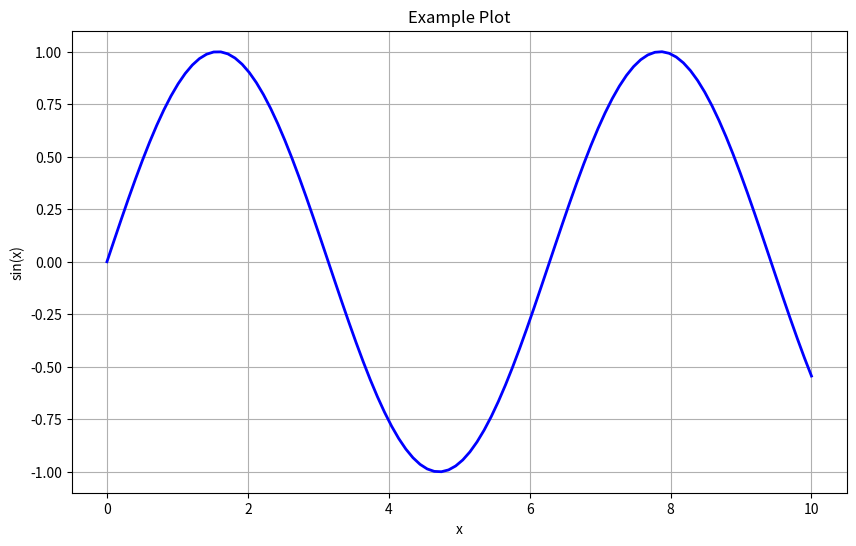

Python code for this plot:
"""
basic_template.py - Simple Python Project Template

This is a minimal template for starting a Python project.
Copy and modify this file to suit your needs.

Author: [Your Name]
Date: [Date]
"""

import numpy as np
import matplotlib.pyplot as plt


def main():
    """
    Main entry point for the program.

    Modify this function to implement your project logic.
    """
    print("=" * 60)
    print("PROJECT_NAME")
    print("=" * 60)

    # Example: Generate and plot some data
    x = np.linspace(0, 10, 100)
    y = np.sin(x)

    plt.figure(figsize=(10, 6))
    plt.plot(x, y, 'b-', linewidth=2)
    plt.xlabel("x")
    plt.ylabel("sin(x)")
    plt.title("Example Plot")
    plt.grid(True)
    plt.show()

    print("\nProgram complete!")


if __name__ == "__main__":
    main()
